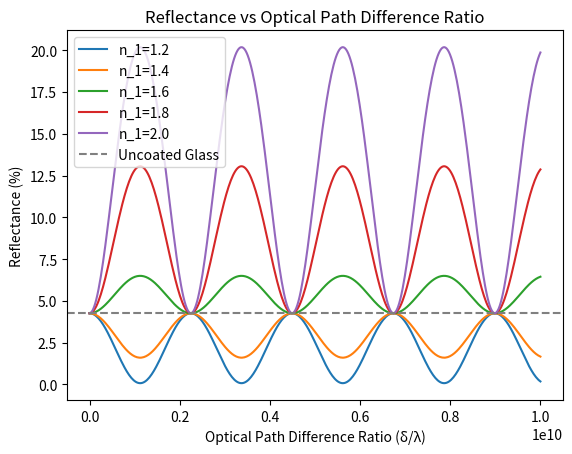

This chart was generated by the following Python code:
import numpy as np
import matplotlib.pyplot as plt


# Function to calculate reflectance for thin film interference
def calculate_reflectance(ns, n1, delta):
    numerator = (
        n1**2 * (1 - ns) ** 2 * np.cos(delta) ** 2
        + (1 * ns - n1**2) ** 2 * np.sin(delta) ** 2
    )
    denominator = (
        n1**2 * (1 + ns) ** 2 * np.cos(delta) ** 2
        + (1 * ns + n1**2) ** 2 * np.sin(delta) ** 2
    )
    return numerator / denominator * 100  # Convert reflectance to percent


# Parameters
n_s = 1.52  # Refractive index of the substrate (glass)
n_1_values = [1.2, 1.4, 1.6, 1.8, 2.0]  # Different refractive indices of the thin film
wavelength = 500e-9  # Wavelength of light in meters (e.g., 500 nm)
delta_ratio_range = np.linspace(
    -1e-10, 1e10, 400
)  # Optical path difference ratio range

# Plotting for different film indices
for n_1 in n_1_values:
    delta_values = delta_ratio_range * wavelength
    reflectance_values = [
        calculate_reflectance(n_s, n_1, delta) for delta in delta_values
    ]
    plt.plot(delta_ratio_range, reflectance_values, label=f"n_1={n_1}")

# Finalizing the plot
plt.axhline(
    y=calculate_reflectance(n_s, n_s, wavelength / 2),
    color="gray",
    linestyle="dashed",
    label="Uncoated Glass",
)
plt.title("Reflectance vs Optical Path Difference Ratio")
plt.xlabel("Optical Path Difference Ratio (δ/λ)")
plt.ylabel("Reflectance (%)")
plt.legend()
plt.grid(False)
plt.show()
